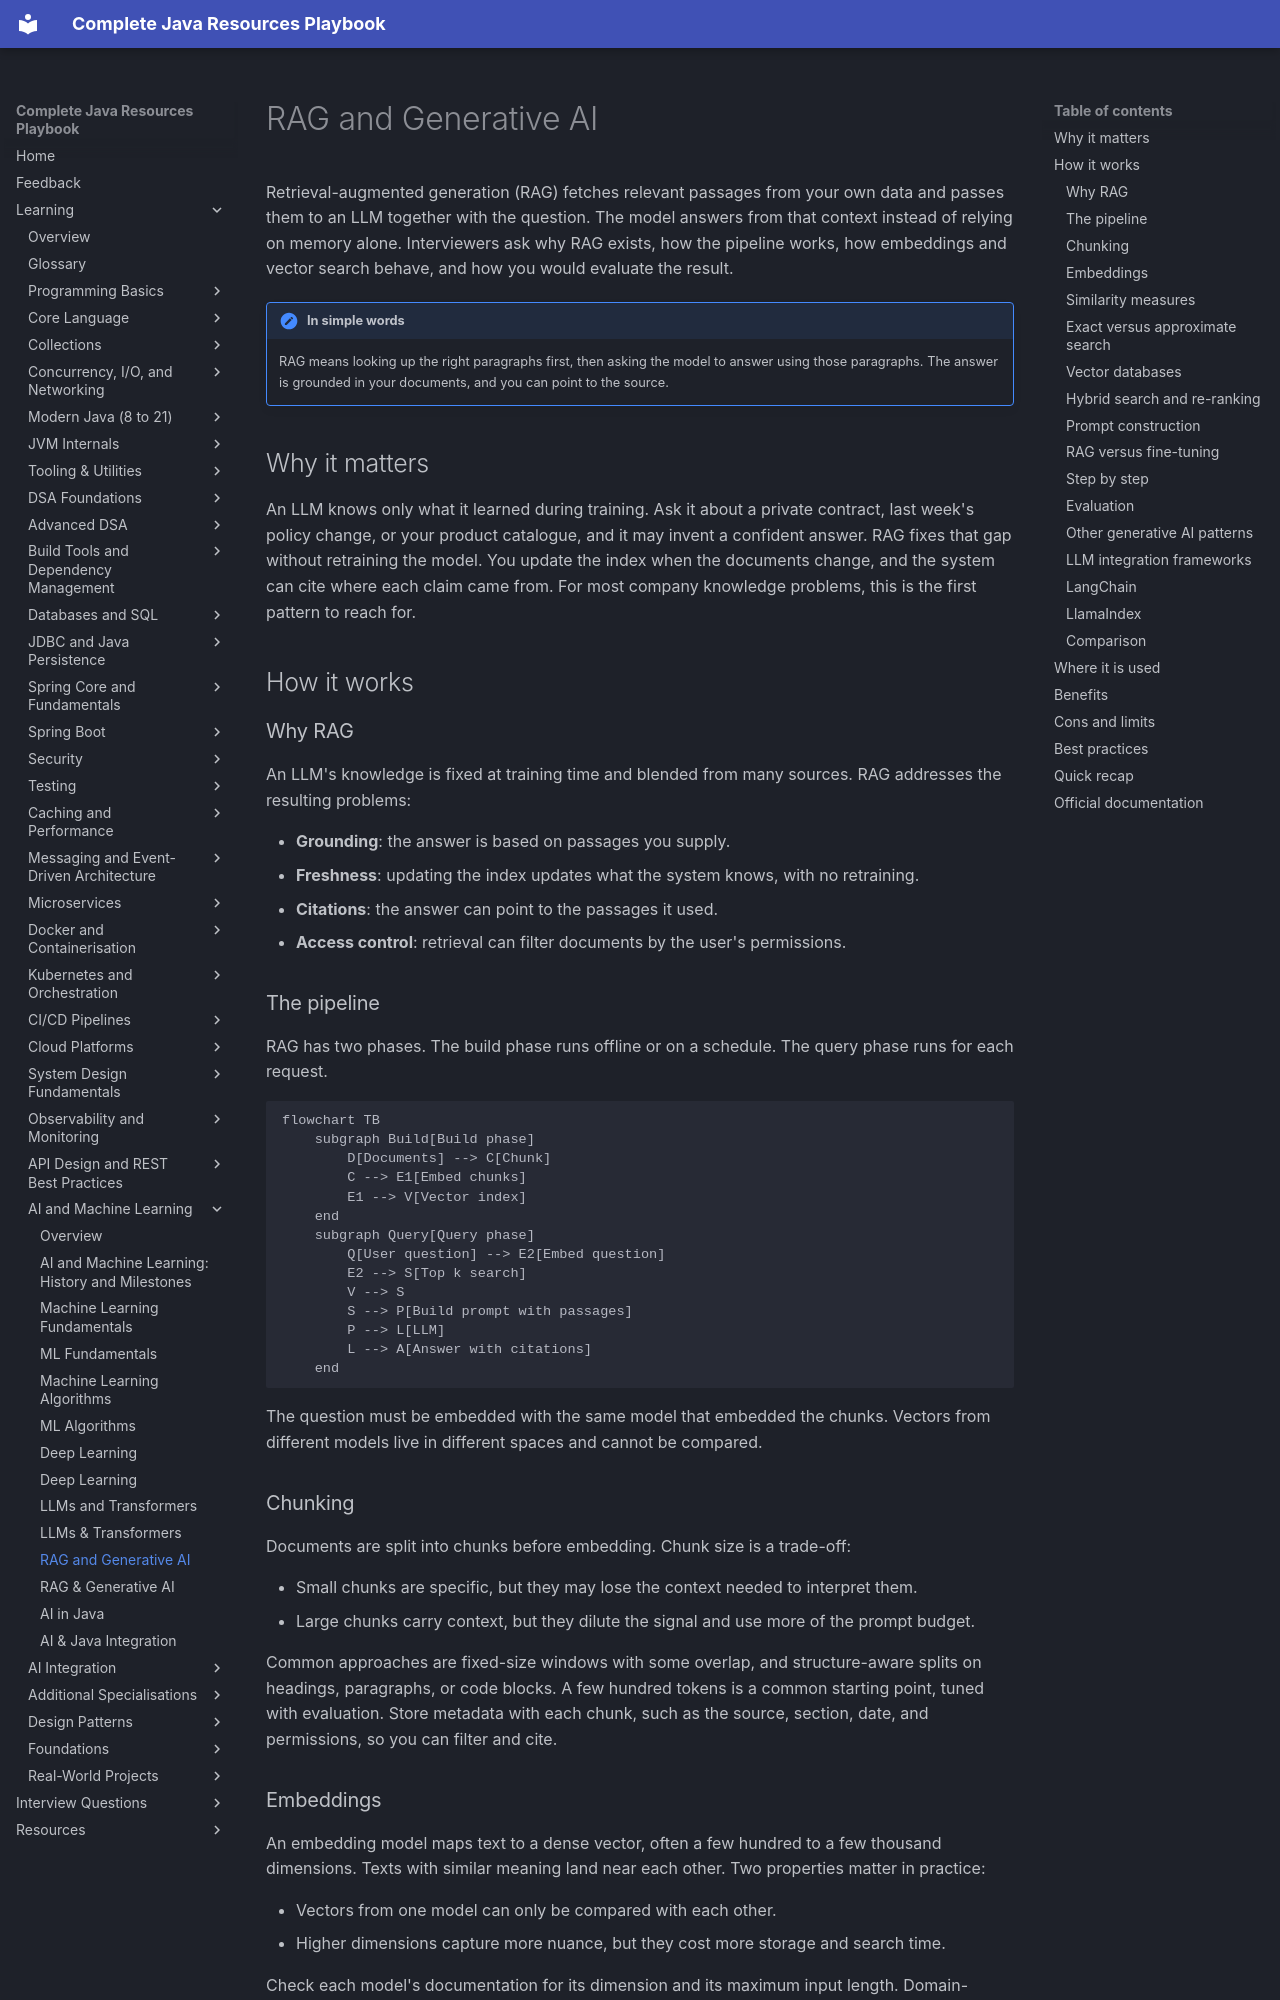

repository: AthiraMohan14/Complete-Java-Resource-PlayBook · page: learning/ai-machine-learning/rag-and-generative-ai/index.html · generator: mkdocs

# RAG and Generative AI

Retrieval-augmented generation (RAG) fetches relevant passages from your own data and passes them to an LLM together with the question. The model answers from that context instead of relying on memory alone. Interviewers ask why RAG exists, how the pipeline works, how embeddings and vector search behave, and how you would evaluate the result.

!!! note "In simple words"
    RAG means looking up the right paragraphs first, then asking the model to answer using those paragraphs. The answer is grounded in your documents, and you can point to the source.

## Why it matters

An LLM knows only what it learned during training. Ask it about a private contract, last week's policy change, or your product catalogue, and it may invent a confident answer. RAG fixes that gap without retraining the model. You update the index when the documents change, and the system can cite where each claim came from. For most company knowledge problems, this is the first pattern to reach for.

## How it works

### Why RAG

An LLM's knowledge is fixed at training time and blended from many sources. RAG addresses the resulting problems:

- **Grounding**: the answer is based on passages you supply.
- **Freshness**: updating the index updates what the system knows, with no retraining.
- **Citations**: the answer can point to the passages it used.
- **Access control**: retrieval can filter documents by the user's permissions.

### The pipeline

RAG has two phases. The build phase runs offline or on a schedule. The query phase runs for each request.

```mermaid
flowchart TB
    subgraph Build[Build phase]
        D[Documents] --> C[Chunk]
        C --> E1[Embed chunks]
        E1 --> V[Vector index]
    end
    subgraph Query[Query phase]
        Q[User question] --> E2[Embed question]
        E2 --> S[Top k search]
        V --> S
        S --> P[Build prompt with passages]
        P --> L[LLM]
        L --> A[Answer with citations]
    end
```

The question must be embedded with the same model that embedded the chunks. Vectors from different models live in different spaces and cannot be compared.

### Chunking

Documents are split into chunks before embedding. Chunk size is a trade-off:

- Small chunks are specific, but they may lose the context needed to interpret them.
- Large chunks carry context, but they dilute the signal and use more of the prompt budget.

Common approaches are fixed-size windows with some overlap, and structure-aware splits on headings, paragraphs, or code blocks. A few hundred tokens is a common starting point, tuned with evaluation. Store metadata with each chunk, such as the source, section, date, and permissions, so you can filter and cite.

### Embeddings

An embedding model maps text to a dense vector, often a few hundred to a few thousand dimensions. Texts with similar meaning land near each other. Two properties matter in practice:

- Vectors from one model can only be compared with each other.
- Higher dimensions capture more nuance, but they cost more storage and search time.

Check each model's documentation for its dimension and its maximum input length. Domain-specific or multilingual needs may call for a different model than a general-purpose one.
